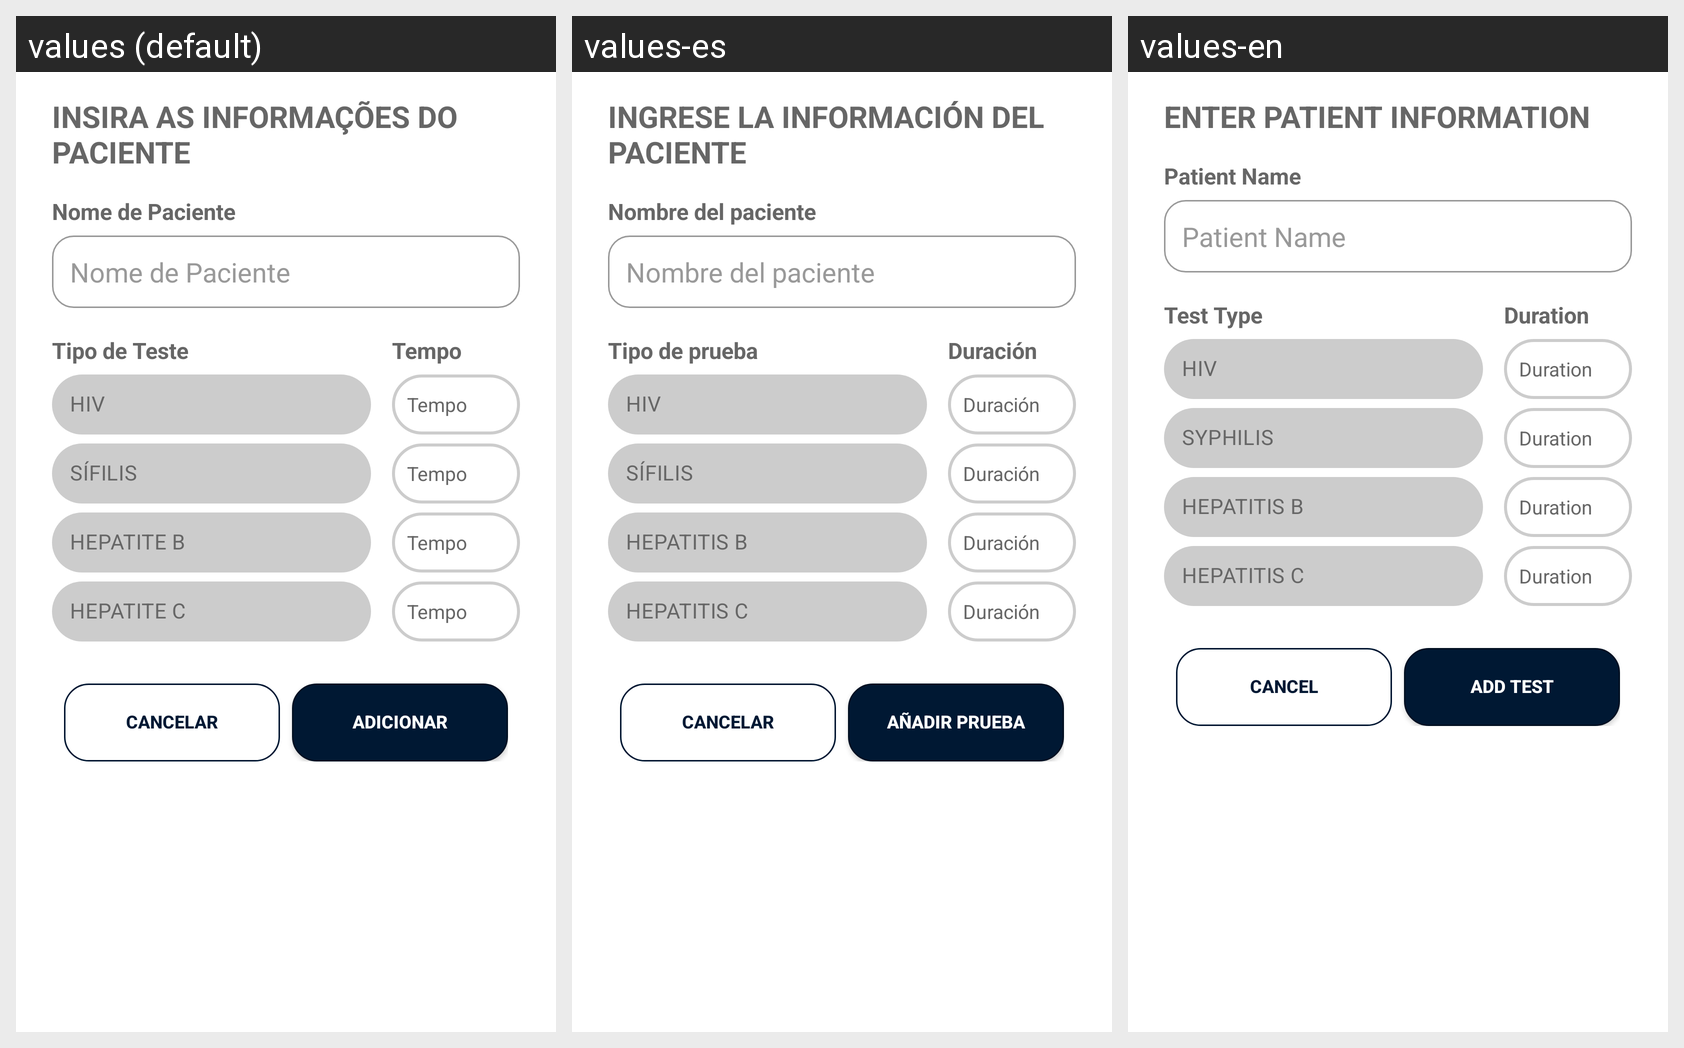

Strings drawn on this Android screen and how each of the app's shown locales translates them:
Android screen res/layout/dialog_add_template.xml rendered under 3 locales, left to right: values (default), values-es, values-en. Device: Nexus 5 (rendered at 1080×1920; each locale shown at half size, 540×960, under a caption strip naming it); theme AppTheme.
Strings drawn on this screen, with the default value and each locale's value (text and hints the layout hard-codes, and strings that could not be matched under every locale, appear in the picture but are not listed):

title_add_test
  values: Insira as informações do Paciente
  values-es: INGRESE LA INFORMACIÓN DEL PACIENTE
  values-en: ENTER PATIENT INFORMATION

label_patient_name
  values: Nome de Paciente
  values-es: Nombre del paciente
  values-en: Patient Name

label_test_type
  values: Tipo de Teste
  values-es: Tipo de prueba
  values-en: Test Type

test_hiv
  values: HIV
  values-es: HIV
  values-en: HIV

test_sifilis
  values: SÍFILIS
  values-es: SÍFILIS
  values-en: SYPHILIS

test_hepatite_b
  values: HEPATITE B
  values-es: HEPATITIS B
  values-en: HEPATITIS B

test_hepatite_c
  values: HEPATITE C
  values-es: HEPATITIS C
  values-en: HEPATITIS C

label_test_duration
  values: Tempo
  values-es: Duración
  values-en: Duration

button_cancel
  values: CANCELAR
  values-es: CANCELAR
  values-en: CANCEL

button_start_test
  values: ADICIONAR
  values-es: AÑADIR PRUEBA
  values-en: ADD TEST
